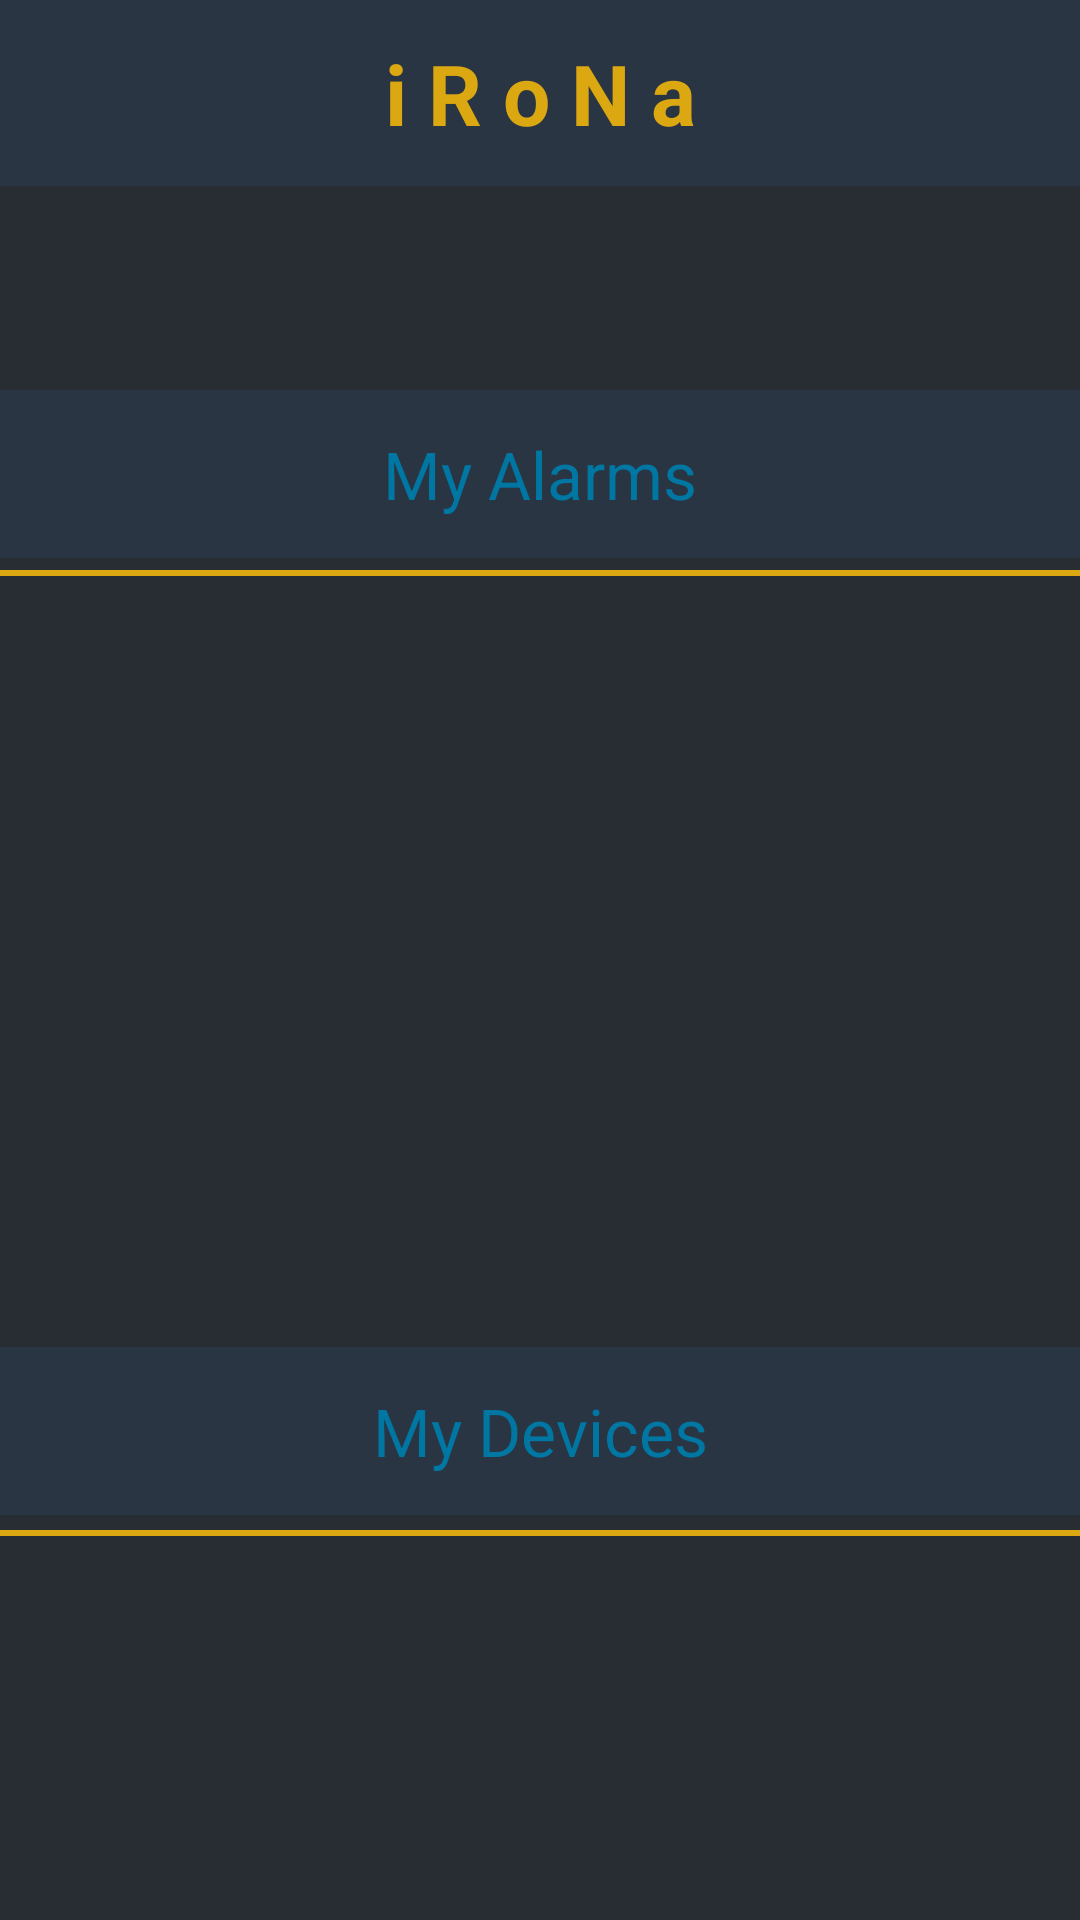

This screen was rendered from an Android layout file. Write that file and the resources it references.
<!-- AndroidManifest.xml: application theme AppTheme -->
<!-- res/layout/fragment_home.xml -->
<?xml version="1.0" encoding="utf-8"?>
<RelativeLayout xmlns:android="http://schemas.android.com/apk/res/android"
    android:layout_width="match_parent"
    android:layout_height="match_parent"
    android:background="@color/background">

    <TextView
        android:id="@+id/setupID"
        android:layout_width="match_parent"
        android:layout_height="62dp"
        android:gravity="center"
        android:background="#293542"
        android:layout_alignParentTop="true"
        android:layout_centerHorizontal="true"
        android:layout_marginTop="0dp"
        android:text="@string/setupID"
        android:textStyle="bold"
        android:textSize="28dp"
        android:textAppearance="@style/Base.TextAppearance.AppCompat.Large"
        android:textColor="#DCA811" />

    
        
        
        
        
        
        
        

    <TextView
        android:id="@+id/alarmsString"
        android:layout_width="match_parent"
        android:layout_height="56dp"
        android:layout_alignParentTop="true"
        android:layout_marginTop="130dp"
        android:background="#293542"
        android:text="@string/alarmsString"
        android:gravity="center"
        android:textAppearance="@style/Base.TextAppearance.AppCompat.Large"
        android:textColor="#0076A3" />

    <View
        android:id="@+id/divider4"
        android:layout_width="match_parent"
        android:layout_height="2dp"
        android:layout_alignParentStart="true"
        android:layout_alignParentTop="true"
        android:layout_marginTop="190dp"
        android:background="#DCA811" />

    <View
        android:id="@+id/divider5"
        android:layout_width="match_parent"
        android:layout_height="2dp"
        android:layout_alignParentStart="true"
        android:layout_alignParentBottom="true"
        android:layout_marginStart="0dp"
        android:layout_marginBottom="128dp"
        android:background="#DCA811" />

    <TextView
        android:id="@+id/devicesString"
        android:layout_width="match_parent"
        android:layout_height="56dp"
        android:layout_alignParentBottom="true"
        android:layout_marginBottom="135dp"
        android:background="#293542"
        android:text="@string/devicesString"
        android:gravity="center"
        android:textAppearance="@style/Base.TextAppearance.AppCompat.Large"
        android:textColor="#0076A3" />

    <android.support.v7.widget.RecyclerView
        android:id="@+id/currentAlarmsRecycler"
        android:layout_width="match_parent"
        android:layout_height="345dp"
        android:layout_alignParentTop="true"
        android:layout_alignParentBottom="true"
        android:layout_marginTop="203dp"
        android:layout_marginBottom="183dp" />

</RelativeLayout>
<!-- resources referenced by this layout -->
<resources>
  <color name="background">#282d33</color>
  <string name="alarmsString">My Alarms</string>
  <string name="devicesString">My Devices</string>
  <string name="setupID">i R o N a</string>
  <style name="AppTheme" parent="Theme.AppCompat.Light.DarkActionBar">
          
          <item name="colorPrimary">@color/colorPrimary</item>
          <item name="colorPrimaryDark">@color/colorPrimaryDark</item>
          <item name="colorAccent">@color/colorAccent</item>
      </style>
  <color name="colorPrimary">#3F51B5</color>
  <color name="colorPrimaryDark">#303F9F</color>
  <color name="colorAccent">#FF4081</color>
</resources>
